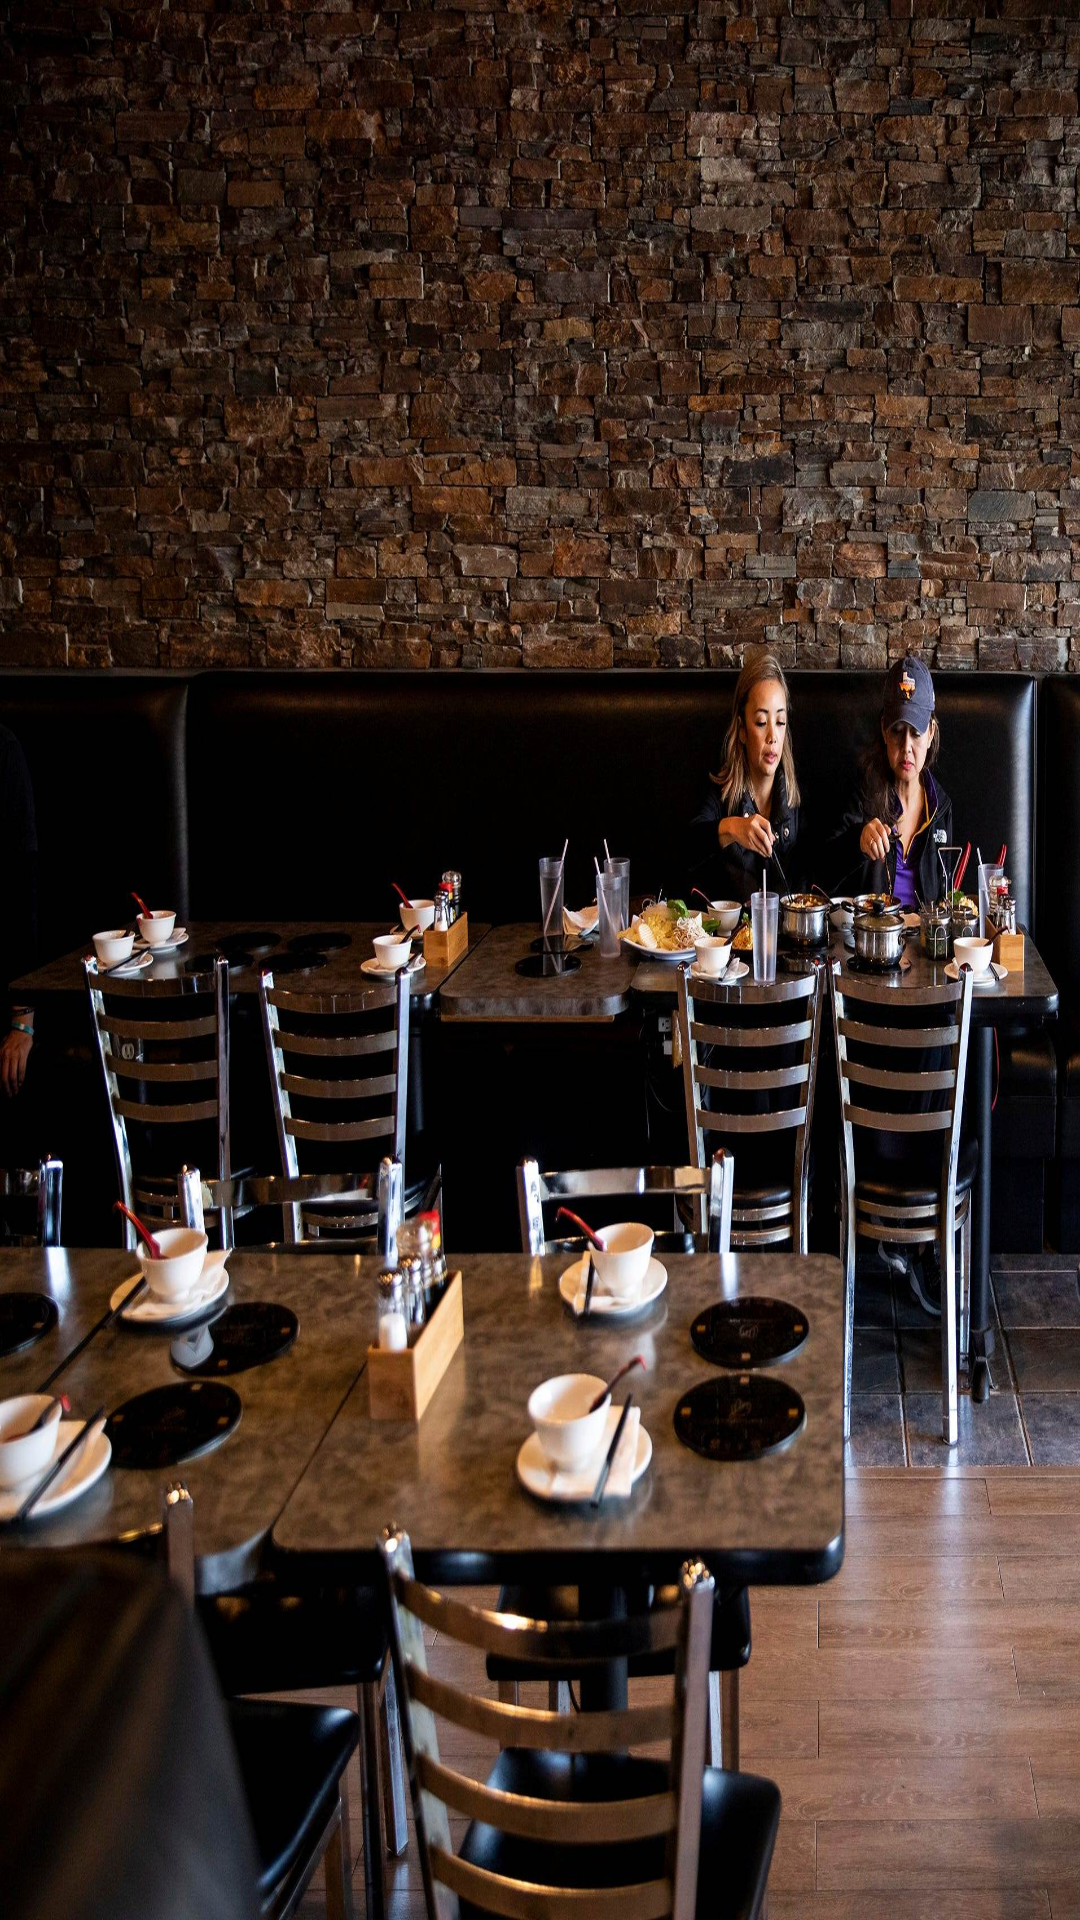

This screen was rendered from an Android layout file. Write that file and the resources it references.
<!-- AndroidManifest.xml: application theme Theme.FirebaseProjectApp -->
<!-- res/layout/activity_main.xml -->
<?xml version="1.0" encoding="utf-8"?>
<LinearLayout xmlns:android="http://schemas.android.com/apk/res/android"
    xmlns:app="http://schemas.android.com/apk/res-auto"
    xmlns:tools="http://schemas.android.com/tools"
    android:layout_width="match_parent"
    android:background="@drawable/bgimage"
    android:layout_height="match_parent"
    tools:context=".MainActivity">



</LinearLayout>
<!-- resources referenced by this layout -->
<resources>
  <!-- drawable bgimage: jpg bitmap (drawable, 554732 bytes) -->
  <style name="Theme.FirebaseProjectApp" parent="Theme.MaterialComponents.DayNight.DarkActionBar">
          
          <item name="colorPrimary">@color/endcolorgradient</item>
          <item name="colorPrimaryVariant">@color/endcolorgradient</item>
          <item name="colorOnPrimary">@color/white</item>
          
          <item name="colorSecondary">@color/teal_200</item>
          <item name="colorSecondaryVariant">@color/teal_700</item>
          <item name="colorOnSecondary">@color/black</item>
          
          <item name="android:statusBarColor" tools:targetApi="l">?attr/colorPrimaryVariant</item>
          
      </style>
  <color name="endcolorgradient">#e8a564</color>
  <color name="white">#FFFFFFFF</color>
  <color name="teal_200">#FF03DAC5</color>
  <color name="teal_700">#FF018786</color>
  <color name="black">#FF000000</color>
</resources>
